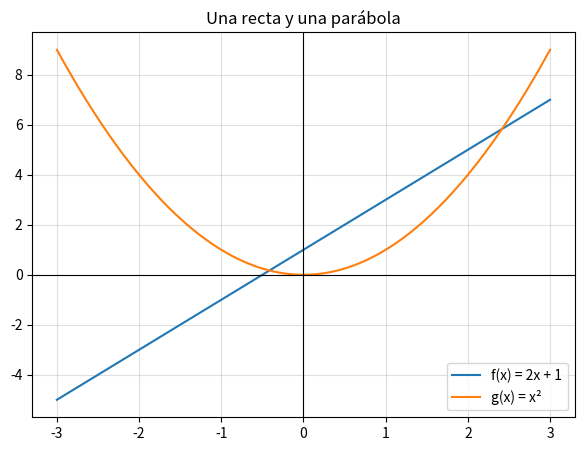

This chart was generated by the following Python code: (Note: this script raises an exception after producing the figure.)
def f(x):
    return 2 * x + 1

def g(x):
    return x**2

print("x    f(x)   g(x)")
for x in range(-3, 4):
    print(f"{x:2}   {f(x):4}   {g(x):4}")

import numpy as np
import matplotlib.pyplot as plt

x = np.linspace(-3, 3, 7)      # 7 números igualmente espaciados entre -3 y 3
print(x)
print(2 * x + 1)               # ¡numpy calcula f para todos a la vez!
print(x**2)

x = np.linspace(-3, 3, 200)

plt.figure(figsize=(7, 5))
plt.plot(x, f(x), label="f(x) = 2x + 1")
plt.plot(x, g(x), label="g(x) = x²")
plt.axhline(0, color="black", lw=0.8)
plt.axvline(0, color="black", lw=0.8)
plt.grid(True, alpha=0.4)
plt.legend()
plt.title("Una recta y una parábola")
plt.show()

from ipywidgets import interact, FloatSlider

def dibujar_recta(m, b):
    x = np.linspace(-5, 5, 100)
    plt.figure(figsize=(6, 6))
    plt.plot(x, m * x + b, lw=2.5, color="#2a6f97")
    # triangulito de pendiente: avanzar 1 en x, subir m en y
    plt.plot([1, 2, 2], [m + b, m + b, 2 * m + b], color="#e76f51", lw=2)
    plt.text(2.1, 1.5 * m + b, f"sube {m:.1f}", color="#e76f51")
    plt.scatter([0], [b], color="black", zorder=3)
    plt.axhline(0, color="black", lw=0.8); plt.axvline(0, color="black", lw=0.8)
    plt.xlim(-5, 5); plt.ylim(-10, 10)
    plt.grid(True, alpha=0.4)
    plt.title(f"y = {m:.1f}x {b:+.1f}")
    plt.show()

interact(dibujar_recta,
         m=FloatSlider(value=1, min=-4, max=4, step=0.1, continuous_update=False),
         b=FloatSlider(value=0, min=-6, max=6, step=0.5, continuous_update=False));

def costo_taxi(km):
    return 1200 * km + 4500

km = np.linspace(0, 20, 100)
plt.figure(figsize=(8, 4))
plt.plot(km, costo_taxi(km))
plt.xlabel("kilómetros"); plt.ylabel("costo ($)")
plt.title("Costo de un viaje en taxi")
plt.grid(True, alpha=0.4)
plt.show()

for k in [0, 5, 10, 15]:
    print(f"{k:2} km → ${costo_taxi(k):,}")

def dibujar_parabola(a, b, c):
    x = np.linspace(-6, 6, 300)
    y = a * x**2 + b * x + c
    plt.figure(figsize=(6, 6))
    plt.plot(x, y, lw=2.5, color="#2a9d8f")
    if a != 0:
        xv = -b / (2 * a) + 0.0          # + 0.0 evita que se muestre -0.00
        yv = a * xv**2 + b * xv + c
        plt.scatter([xv], [yv], color="crimson", zorder=3, s=60)
        disc = b**2 - 4 * a * c            # el discriminante
        if disc >= 0:
            raices = [(-b - disc**0.5) / (2 * a), (-b + disc**0.5) / (2 * a)]
            plt.scatter(raices, [0, 0], color="black", zorder=3)
            texto = "cortes en x = " + ", ".join(f"{r:.2f}" for r in sorted(set(raices)))
        else:
            texto = "no corta el eje x"
        plt.title(f"y = {a:.1f}x² {b:+.1f}x {c:+.1f}\nvértice ({xv + 0:.2f}, {yv + 0:.2f}); {texto}")
    plt.axhline(0, color="black", lw=0.8); plt.axvline(0, color="black", lw=0.8)
    plt.xlim(-6, 6); plt.ylim(-10, 10)
    plt.grid(True, alpha=0.4)
    plt.show()

interact(dibujar_parabola,
         a=FloatSlider(value=1, min=-3, max=3, step=0.1, continuous_update=False),
         b=FloatSlider(value=0, min=-6, max=6, step=0.5, continuous_update=False),
         c=FloatSlider(value=-4, min=-8, max=8, step=0.5, continuous_update=False));

# Una pelota lanzada hacia arriba a 20 m/s: altura(t) = 20t − 4,9t²
t = np.linspace(0, 4.2, 200)
altura = 20 * t - 4.9 * t**2

plt.figure(figsize=(8, 4))
plt.plot(t, altura)
plt.axhline(0, color="black", lw=0.8)
plt.xlabel("tiempo (s)"); plt.ylabel("altura (m)")
plt.title("Altura de una pelota lanzada hacia arriba")
plt.grid(True, alpha=0.4)
plt.show()

t_max = 20 / (2 * 4.9)
print(f"Altura máxima: {20 * t_max - 4.9 * t_max**2:.2f} m a los {t_max:.2f} s")
print(f"Vuelve al suelo a los {20 / 4.9:.2f} s")

from ipywidgets import IntSlider

def carrera(x_max):
    x = np.linspace(0, x_max, 400)
    plt.figure(figsize=(9, 5))
    plt.plot(x, 10 * x, label="lineal: 10x")
    plt.plot(x, x**2, label="cuadrática: x²")
    plt.plot(x, 2**x, label="exponencial: 2ˣ")
    plt.ylim(0, max(10 * x_max, x_max**2) * 1.5)
    plt.xlabel("x"); plt.legend(); plt.grid(True, alpha=0.4)
    plt.title(f"¿Quién va ganando entre 0 y {x_max}?")
    plt.show()

interact(carrera, x_max=IntSlider(value=5, min=2, max=20, continuous_update=False));

dias = np.arange(1, 31)
opcion_a = 100_000 * dias                     # lo acumulado con la opción A
opcion_b = 0.01 * (2**dias - 1)                 # 0,01 + 0,02 + 0,04 + ... (¡Lección 5!)

plt.figure(figsize=(9, 4))
plt.plot(dias, opcion_a, "o-", label="A: $100 000 diarios")
plt.plot(dias, opcion_b, "o-", label="B: centavo que se duplica")
plt.xlabel("día"); plt.ylabel("total acumulado ($)")
plt.legend(); plt.grid(True, alpha=0.4)
plt.title("La oferta del millonario")
plt.show()

for d in [10, 20, 25, 30]:
    print(f"Día {d}: A = ${opcion_a[d - 1]:,.0f}   B = ${opcion_b[d - 1]:,.2f}")

def biseccion(f, a, b, pasos=30, mostrar=False):
    """Busca un cero de f entre a y b (f(a) y f(b) deben tener signos distintos)."""
    for i in range(pasos):
        m = (a + b) / 2
        if mostrar:
            print(f"paso {i + 1:2}: el cero está entre {a:.6f} y {b:.6f}")
        if f(a) * f(m) <= 0:      # cambia de signo en la mitad izquierda
            b = m
        else:                     # cambia de signo en la mitad derecha
            a = m
    return (a + b) / 2

def h(x):
    return x**2 - 2

raiz = biseccion(h, 1, 2, pasos=10, mostrar=True)
print("Aproximación:", raiz)
print("Raíz de 2 con 30 pasos:", biseccion(h, 1, 2))
print("Python dice:          ", 2**0.5)

# Escribe tu código aquí

# Escribe tu código aquí

# Escribe tu código aquí

# Escribe tu código aquí

# Escribe tu código aquí

# Escribe tu código aquí
